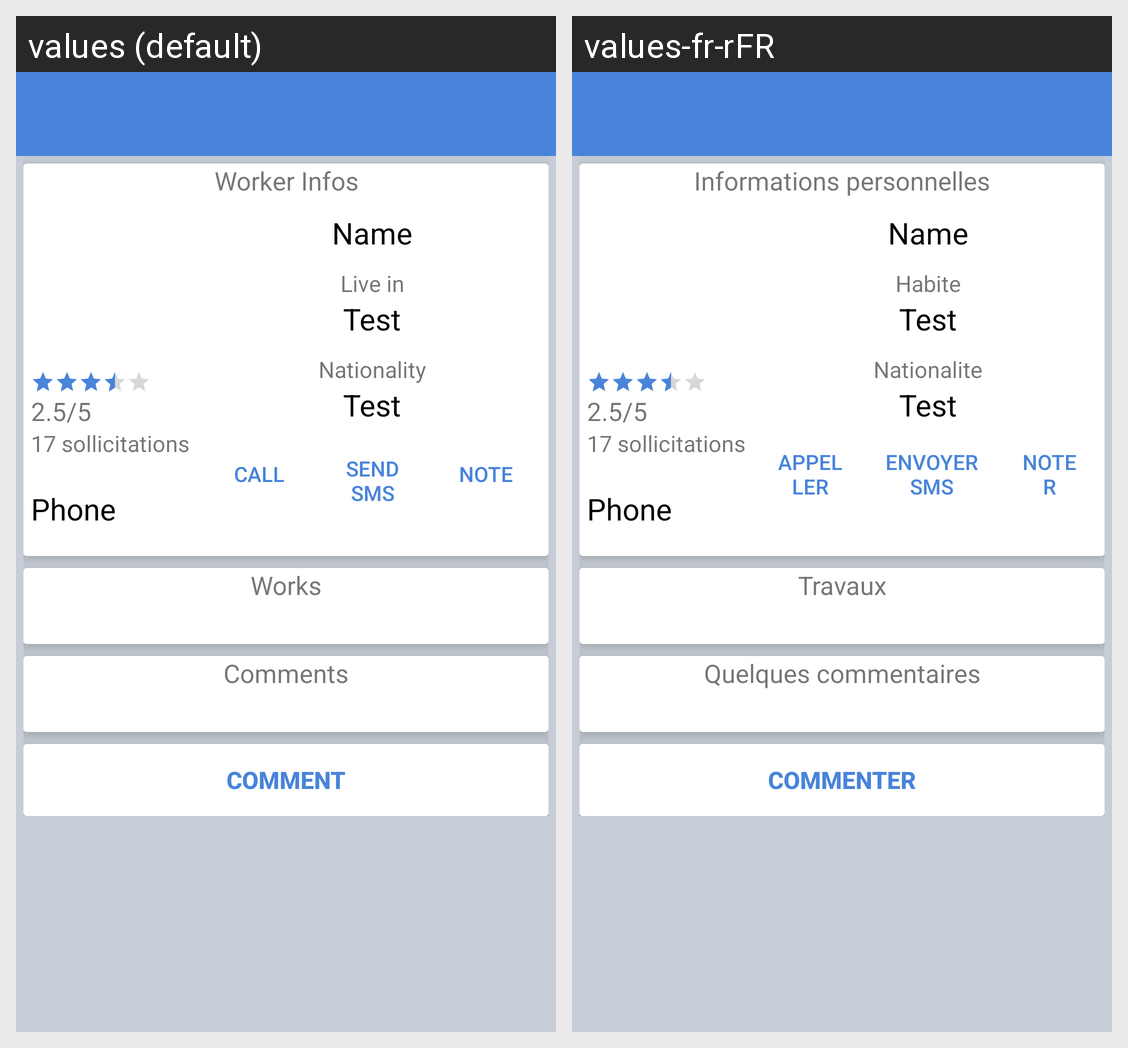

Locale-by-locale string values for the Android screen shown in this grid:
Android screen res/layout/activity_worker.xml rendered under 2 locales, left to right: values (default), values-fr-rFR. Device: Nexus 5 (rendered at 1080×1920; each locale shown at half size, 540×960, under a caption strip naming it); theme MyStyle.
Strings drawn on this screen, with the default value and each locale's value (text and hints the layout hard-codes, and strings that could not be matched under every locale, appear in the picture but are not listed):

worker_infos_label
  values: Worker Infos
  values-fr-rFR: Informations personnelles

worker_works_label
  values: Works
  values-fr-rFR: Travaux

worker_comms_label
  values: Comments
  values-fr-rFR: Quelques commentaires

worker_vh_localisation
  values: Live in
  values-fr-rFR: Habite

worker_vh_nationality
  values: Nationality
  values-fr-rFR: Nationalite

worker_vh_phonecall
  values: Call
  values-fr-rFR: Appeller

worker_vh_phonesms
  values: Send SMS
  values-fr-rFR: Envoyer SMS

worker_vh_note
  values: Note
  values-fr-rFR: Noter

comms_vh_comment
  values: Comment
  values-fr-rFR: Commenter
